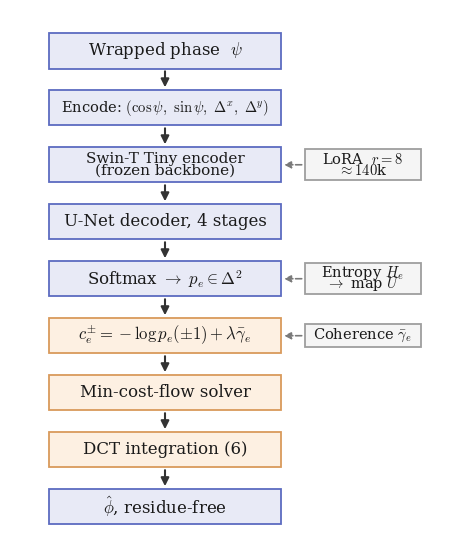

This figure's Python source:
"""Render the architecture pipeline figure (vertical, LaTeX-style) to disk.

Writes outputs/pipeline.pdf (vector), outputs/pipeline.png (300 dpi), and
outputs/pipeline.svg. Math is set with mathtext (Computer Modern) for a
LaTeX look.

    python -m scripts.make_pipeline_figure
"""

from __future__ import annotations

import os
import matplotlib
matplotlib.use("Agg")
import matplotlib.pyplot as plt
from matplotlib.patches import Rectangle

plt.rcParams.update({"font.family": "serif", "mathtext.fontset": "cm"})

OUT = "outputs"
os.makedirs(OUT, exist_ok=True)

INDIGO = ("#e8eaf6", "#5c6bc0")
CREAM = ("#fdf0e2", "#d99a5b")
SIDE = ("#f5f5f5", "#9e9e9e")

X, W, H = 50.0, 300.0, 46.0          # main column geometry (SVG-like coords)
CX = X + W / 2.0                     # 200

# (top-y, color, lines)  -- lines is a list of (text, fontsize)
MAIN = [
    (30,  INDIGO, [(r"Wrapped phase  $\psi$", 12)]),
    (104, INDIGO, [(r"Encode: $(\cos\psi,\ \sin\psi,\ \Delta^{x},\ \Delta^{y})$", 10.5)]),
    (178, INDIGO, [("Swin-T Tiny encoder", 11), ("(frozen backbone)", 11)]),
    (252, INDIGO, [("U-Net decoder, 4 stages", 12)]),
    (326, INDIGO, [(r"Softmax $\to\ p_e \in \Delta^{2}$", 12)]),
    (400, CREAM,  [(r"$c_e^{\pm} = -\log p_e(\pm 1) + \lambda\bar{\gamma}_e$", 12)]),
    (474, CREAM,  [("Min-cost-flow solver", 12)]),
    (548, CREAM,  [("DCT integration (6)", 12)]),
    (622, INDIGO, [(r"$\hat{\phi}$, residue-free", 12)]),
]

# (top-y, height, lines)  side annotations, connected into the box at cy
SIDE_BOXES = [
    (181, 40, [(r"LoRA  $r=8$", 10.5), (r"$\approx 140$k", 10.5)]),
    (329, 40, [(r"Entropy $H_e$", 10.5), (r"$\to$ map $U$", 10.5)]),
    (408, 30, [(r"Coherence $\bar{\gamma}_e$", 10.5)]),
]
SX, SW = 380.0, 150.0


def draw_box(ax, x, y, w, h, fc, ec, lines):
    ax.add_patch(Rectangle((x, y), w, h, fc=fc, ec=ec, lw=1.3))
    cy = y + h / 2.0
    n = len(lines)
    for i, (txt, fs) in enumerate(lines):
        dy = (i - (n - 1) / 2.0) * (fs + 4)
        ax.text(x + w / 2.0, cy + dy, txt, ha="center", va="center",
                fontsize=fs, color="#1a1a1a")


def main():
    fig, ax = plt.subplots(figsize=(5.6, 7.0))
    ax.set_xlim(0, 560)
    ax.set_ylim(700, 0)                      # top-down
    ax.axis("off")

    for y, (fc, ec), lines in MAIN:
        draw_box(ax, X, y, W, H, fc, ec, lines)

    # vertical flow arrows between consecutive boxes
    for i in range(len(MAIN) - 1):
        y0 = MAIN[i][0] + H
        y1 = MAIN[i + 1][0]
        ax.annotate("", xy=(CX, y1), xytext=(CX, y0),
                    arrowprops=dict(arrowstyle="-|>", color="#333333", lw=1.5,
                                    mutation_scale=12))

    # side annotation boxes + dashed connectors
    for y, h, lines in SIDE_BOXES:
        draw_box(ax, SX, y, SW, h, SIDE[0], SIDE[1], lines)
        cy = y + h / 2.0
        ax.annotate("", xy=(X + W, cy), xytext=(SX, cy),
                    arrowprops=dict(arrowstyle="-|>", color="#7a7a7a", lw=1.2,
                                    ls="--", mutation_scale=10))

    for ext in ("pdf", "png", "svg"):
        fig.savefig(f"{OUT}/pipeline.{ext}", dpi=300, bbox_inches="tight",
                    pad_inches=0.1)
    plt.close(fig)
    print(f"wrote {OUT}/pipeline.pdf, {OUT}/pipeline.png, {OUT}/pipeline.svg")


if __name__ == "__main__":
    main()
